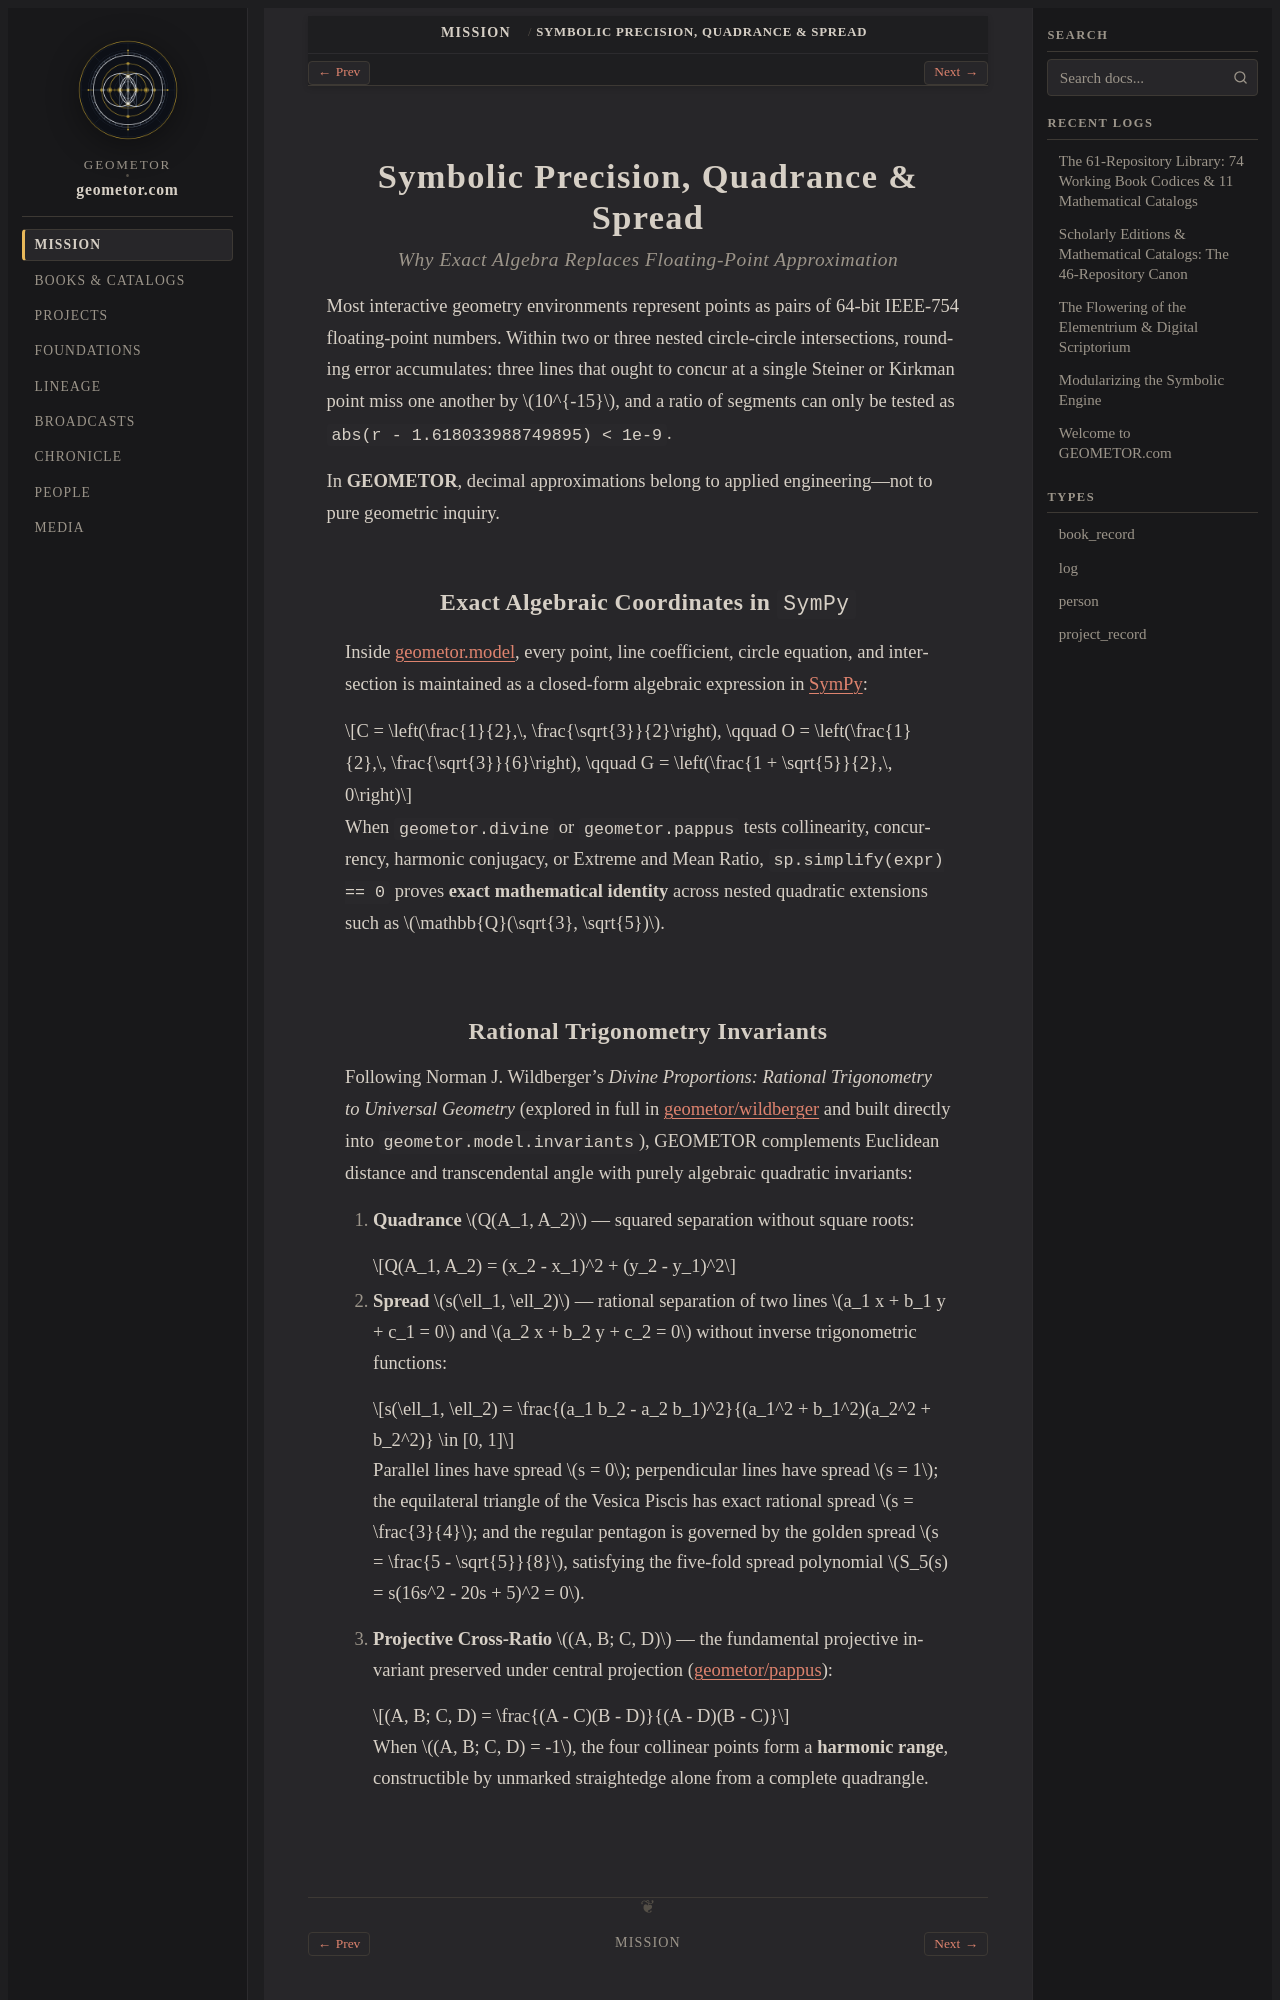

repository: geometor/geometor.com · page: mission/symbolic_precision.html · generator: sphinx

Symbolic Precision, Quadrance & Spread
======================================

.. rubric:: Why Exact Algebra Replaces Floating-Point Approximation

Most interactive geometry environments represent points as pairs of 64-bit IEEE-754 floating-point numbers. Within two or three nested circle-circle intersections, rounding error accumulates: three lines that ought to concur at a single Steiner or Kirkman point miss one another by :math:`10^{-15}`, and a ratio of segments can only be tested as ``abs(r - 1.618033988749895) < 1e-9``.

In **GEOMETOR**, decimal approximations belong to applied engineering—not to pure geometric inquiry.

Exact Algebraic Coordinates in ``SymPy``
----------------------------------------

Inside `geometor.model <https://geometor.github.io/model/>`_, every point, line coefficient, circle equation, and intersection is maintained as a closed-form algebraic expression in `SymPy <https://www.sympy.org/>`_:

.. math::

   C = \left(\frac{1}{2},\, \frac{\sqrt{3}}{2}\right), \qquad
   O = \left(\frac{1}{2},\, \frac{\sqrt{3}}{6}\right), \qquad
   G = \left(\frac{1 + \sqrt{5}}{2},\, 0\right)

When ``geometor.divine`` or ``geometor.pappus`` tests collinearity, concurrency, harmonic conjugacy, or Extreme and Mean Ratio, ``sp.simplify(expr) == 0`` proves **exact mathematical identity** across nested quadratic extensions such as :math:`\mathbb{Q}(\sqrt{3}, \sqrt{5})`.
